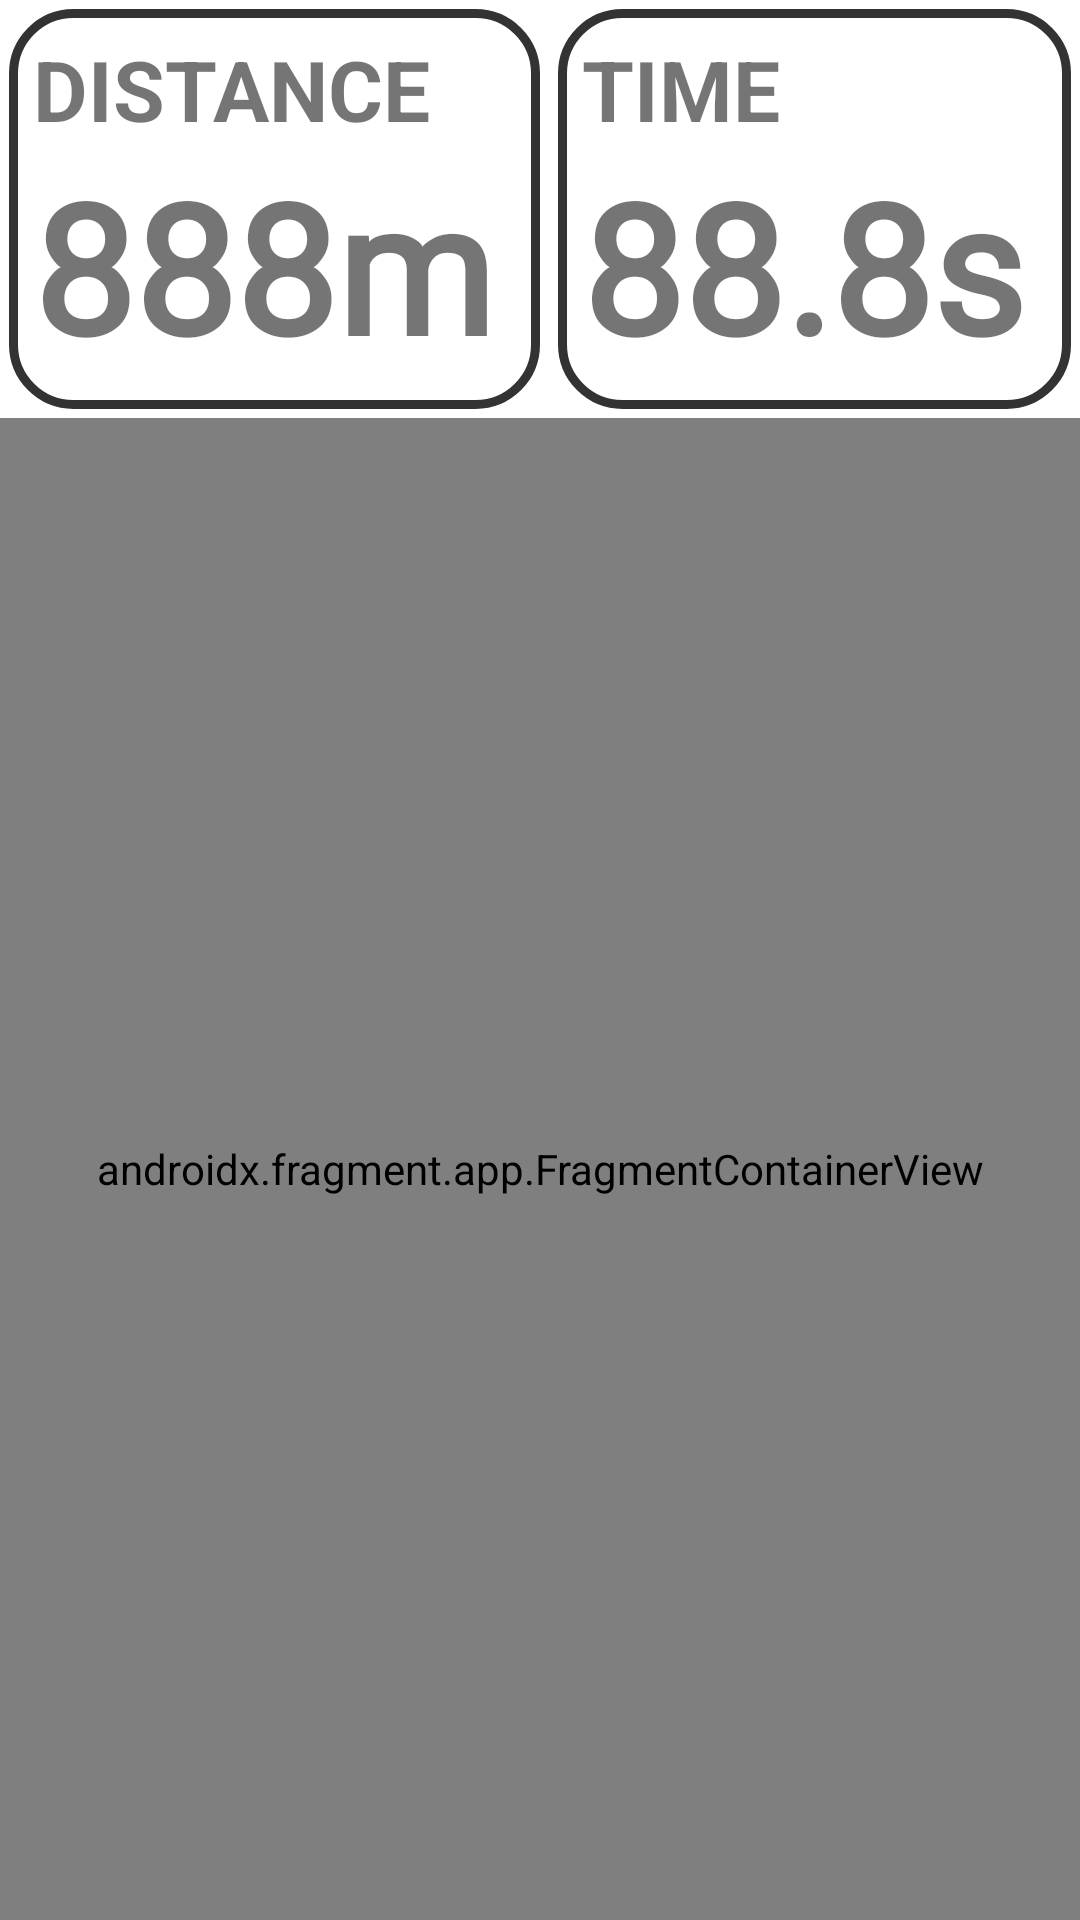

Here is an Android app screen rendered from its layout file. Give the layout XML and the strings, colors and styles it references.
<!-- AndroidManifest.xml: application theme Theme.ClimbViewer -->
<!-- res/layout/activity_pursuit.xml -->
<?xml version="1.0" encoding="utf-8"?>
<LinearLayout xmlns:android="http://schemas.android.com/apk/res/android"
    xmlns:app="http://schemas.android.com/apk/res-auto"
    xmlns:tools="http://schemas.android.com/tools"
    android:layout_width="match_parent"
    android:layout_height="match_parent"
    android:orientation="vertical"
    tools:context=".PursuitActivity"
    android:keepScreenOn="true">

    <LinearLayout
        android:layout_width="match_parent"
        android:layout_height="wrap_content"
        android:orientation="horizontal"
        android:id="@+id/displayPanel">

        <LinearLayout
            android:layout_width="wrap_content"
            android:layout_height="wrap_content"
            android:layout_margin="3dp"
            android:layout_weight="50"
            android:background="@drawable/layout_border"
            android:orientation="vertical"
            android:padding="8dp">

            <TextView
                android:layout_width="match_parent"
                android:layout_height="wrap_content"
                android:text="DISTANCE"
                android:textSize="28dp"
                android:textStyle="bold" />

            <TextView
                android:id="@+id/txtDistBehind"
                android:layout_width="match_parent"
                android:layout_height="wrap_content"
                android:fontFamily="@font/oswald_bold"
                android:text="888m"
                android:maxLines="1"
                android:textSize="60sp"
                android:autoSizeMaxTextSize="60sp"
                android:autoSizeMinTextSize="28sp"
                android:autoSizeStepGranularity="2sp"
                android:autoSizeTextType="uniform"
                android:textStyle="bold" />
        </LinearLayout>

        <LinearLayout
            android:layout_width="wrap_content"
            android:layout_height="wrap_content"
            android:layout_margin="3dp"
            android:layout_weight="50"
            android:background="@drawable/layout_border"
            android:orientation="vertical"
            android:padding="8dp">

            <TextView
                android:layout_width="match_parent"
                android:layout_height="wrap_content"
                android:text="TIME"
                android:textSize="28dp"
                android:textStyle="bold" />

            <TextView
                android:id="@+id/txtTimeBehind"
                android:layout_width="match_parent"
                android:layout_height="wrap_content"
                android:fontFamily="@font/oswald_bold"
                android:text="88.8s"
                android:maxLines="1"
                android:textSize="60sp"
                android:autoSizeMaxTextSize="60sp"
                android:autoSizeMinTextSize="28sp"
                android:autoSizeStepGranularity="2sp"
                android:autoSizeTextType="uniform"
                android:textStyle="bold" />
        </LinearLayout>
    </LinearLayout>

    <RelativeLayout
        android:layout_width="match_parent"
        android:layout_height="match_parent">

        <androidx.fragment.app.FragmentContainerView
            android:id="@+id/pursuitMap"
            android:name="com.sk7software.climbviewer.MapFragment"
            android:layout_width="match_parent"
            android:layout_height="match_parent" />

        <LinearLayout
            android:id="@+id/mirror"
            android:layout_width="wrap_content"
            android:layout_height="wrap_content"
            android:background="@drawable/layout_border"
            android:backgroundTint="@color/white"
            android:layout_alignParentRight="true"
            android:layout_alignTop="@+id/pursuitMap"
            android:padding="8dp"
            android:orientation="vertical"
            android:layout_margin="5dp"
            android:visibility="invisible">

            <androidx.fragment.app.FragmentContainerView
                android:id="@+id/mirrorMap"
                android:name="com.sk7software.climbviewer.MapFragment"
                android:layout_width="150dp"
                android:layout_height="150dp" />
        </LinearLayout>
    </RelativeLayout>
</LinearLayout>
<!-- resources referenced by this layout -->
<resources>
  <color name="white">#FFFFFFFF</color>
  <!-- drawable layout_border (drawable) -->
  <?xml version="1.0" encoding="utf-8"?>
  <shape xmlns:android="http://schemas.android.com/apk/res/android" android:shape="rectangle">
      <corners android:radius="20dp"/>
      <padding android:left="3dp" android:right="3dp" android:top="3dp" android:bottom="3dp"/>
      <stroke android:width="3dp" android:color="#333333"/>
  </shape>
  <style name="Theme.ClimbViewer" parent="Theme.MaterialComponents.DayNight.DarkActionBar">
          
          <item name="colorPrimary">@color/purple_500</item>
          <item name="colorPrimaryVariant">@color/purple_700</item>
          <item name="colorOnPrimary">@color/white</item>
          
          <item name="colorSecondary">@color/teal_200</item>
          <item name="colorSecondaryVariant">@color/teal_700</item>
          <item name="colorOnSecondary">@color/black</item>
          
          <item name="android:statusBarColor" tools:targetApi="l">?attr/colorPrimaryVariant</item>
          
          
      </style>
  <color name="purple_500">#FF6200EE</color>
  <color name="purple_700">#FF3700B3</color>
  <color name="teal_200">#FF03DAC5</color>
  <color name="teal_700">#FF018786</color>
  <color name="black">#FF000000</color>
</resources>
